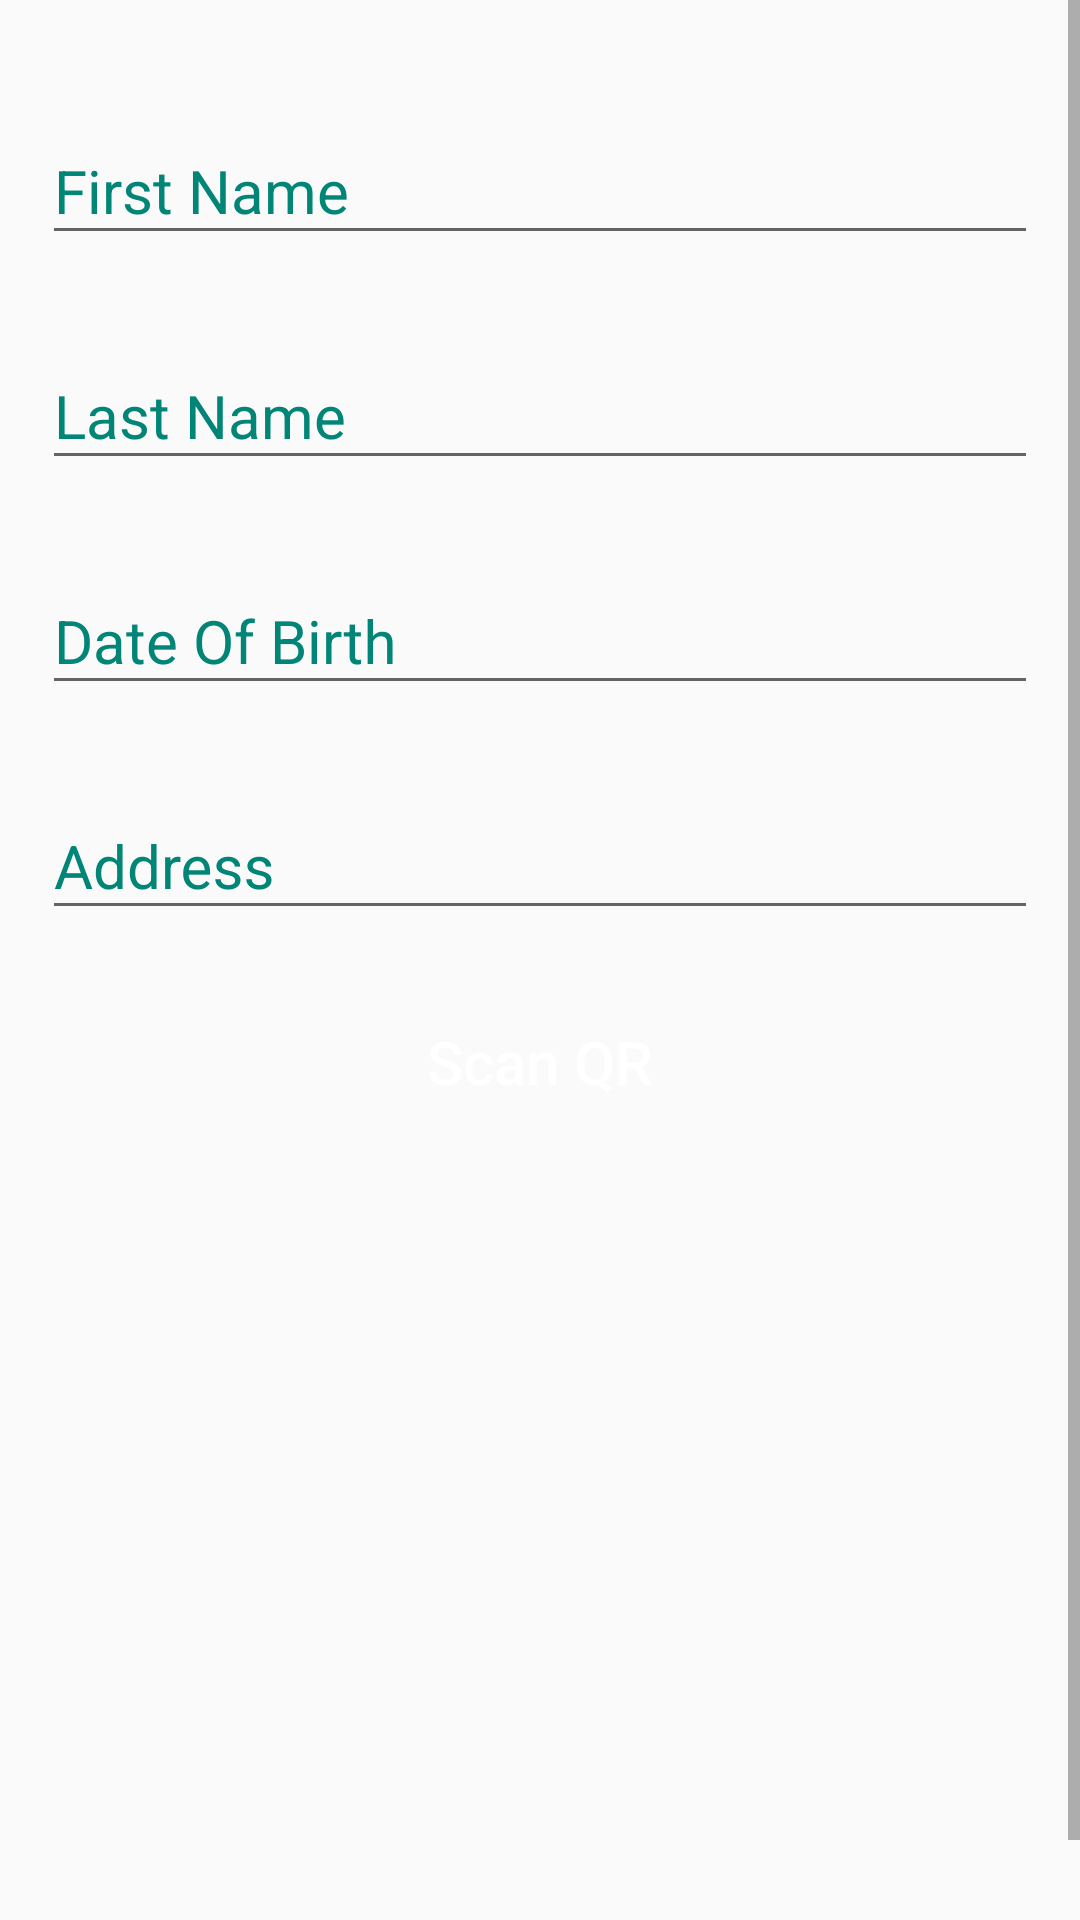

Produce the Android XML layout that renders to this screen, including the resource entries it uses.
<!-- AndroidManifest.xml: application theme AppTheme -->
<!-- res/layout/activity_scan_qr.xml -->
<?xml version="1.0" encoding="utf-8"?>
<ScrollView
    xmlns:android="http://schemas.android.com/apk/res/android"
    xmlns:tools="http://schemas.android.com/tools"
    xmlns:app="http://schemas.android.com/apk/res-auto"
    android:layout_width="match_parent"
    android:layout_height="match_parent"
    android:orientation="vertical"
    tools:context=".MainActivity">

    <LinearLayout
        android:layout_marginTop="10dp"
        android:layout_width="match_parent"
        android:layout_height="match_parent"
        android:layout_marginLeft="14dp"
        android:layout_marginRight="14dp"
        android:focusable="true"
        android:focusableInTouchMode="true"
        android:layout_gravity="center_horizontal"
        android:gravity="center"
        android:orientation="vertical">

        <com.google.android.material.textfield.TextInputLayout
            android:id="@+id/scanfname"
            android:layout_width="match_parent"
            android:layout_height="wrap_content"
            android:layout_marginTop="20dp"
            android:textColorHint="@color/colorAccent">

            <EditText
                android:id="@+id/scanfname1"
                android:layout_width="match_parent"
                android:layout_height="wrap_content"
                android:hint="@string/fname"
                android:inputType="textWebEditText"
                android:singleLine="true"
                android:textSize="20dp" />
        </com.google.android.material.textfield.TextInputLayout>

        <com.google.android.material.textfield.TextInputLayout
            android:id="@+id/scanlname"
            android:layout_width="match_parent"
            android:layout_height="wrap_content"
            android:layout_marginTop="20dp"
            android:textColorHint="@color/colorAccent">

            <EditText
                android:id="@+id/scanlname1"
                android:layout_width="match_parent"
                android:layout_height="wrap_content"
                android:hint="@string/lname"
                android:inputType="textWebEditText"
                android:singleLine="true"
                android:textSize="20dp" />
        </com.google.android.material.textfield.TextInputLayout>

        <com.google.android.material.textfield.TextInputLayout
            android:id="@+id/scandob"
            android:layout_width="match_parent"
            android:layout_height="wrap_content"
            android:layout_marginTop="20dp"
            android:textColorHint="@color/colorAccent">

            <EditText
                android:id="@+id/scandob1"
                android:layout_width="match_parent"
                android:layout_height="wrap_content"
                android:hint="@string/selectdate"
                android:inputType="textWebEditText"
                android:clickable="true"
                android:singleLine="true"
                android:textSize="20dp"/>
        </com.google.android.material.textfield.TextInputLayout>


        <com.google.android.material.textfield.TextInputLayout
            android:id="@+id/scanaddress"
            android:layout_width="match_parent"
            android:layout_height="wrap_content"
            android:layout_marginTop="20dp"
            android:textColorHint="@color/colorAccent">

            <EditText
                android:id="@+id/scanaddress1"
                android:layout_width="match_parent"
                android:layout_height="wrap_content"
                android:hint="@string/address"
                android:inputType="textWebEditText"
                android:singleLine="true"
                android:textSize="20dp" />
        </com.google.android.material.textfield.TextInputLayout>

        <Button
            android:id="@+id/scanqr"
            android:layout_width="match_parent"
            android:layout_height="wrap_content"
            android:layout_marginTop="20dp"
            android:layout_centerHorizontal="true"
            android:text="Scan QR"
            android:layout_gravity="center"
            android:background="@drawable/btn_login_ori"
            android:textSize="20dp"
            android:textAllCaps="false"
            android:textColor="@color/White"/>

        <ImageView
            android:id="@+id/scanimageview"
            android:layout_width="270dp"
            android:layout_height="270dp"
            android:layout_centerHorizontal="true"
            android:layout_marginTop="20dp"
            android:layout_marginLeft="20dp"
            android:layout_marginRight="20dp" />

    </LinearLayout>

</ScrollView>
<!-- resources referenced by this layout -->
<resources>
  <color name="White">#ffffff</color>
  <color name="colorAccent">#008577</color>
  <string name="address">Address</string>
  <string name="fname">First Name</string>
  <string name="lname">Last Name</string>
  <string name="selectdate">Date Of Birth</string>
  <style name="AppTheme" parent="Theme.AppCompat.Light.DarkActionBar">
          
          <item name="colorPrimary">@color/colorPrimary</item>
          <item name="colorPrimaryDark">@color/colorPrimaryDark</item>
          <item name="colorAccent">@color/colorAccent</item>
          
          <item name="android:statusBarColor">@color/black</item>
      </style>
  <color name="colorPrimary">#008577</color>
  <color name="colorPrimaryDark">#00574B</color>
  <color name="black">#292929</color>
</resources>
